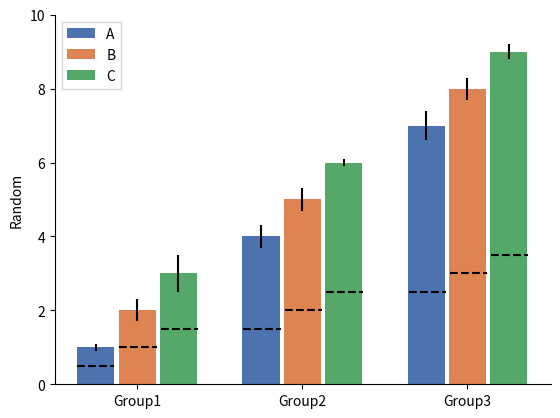
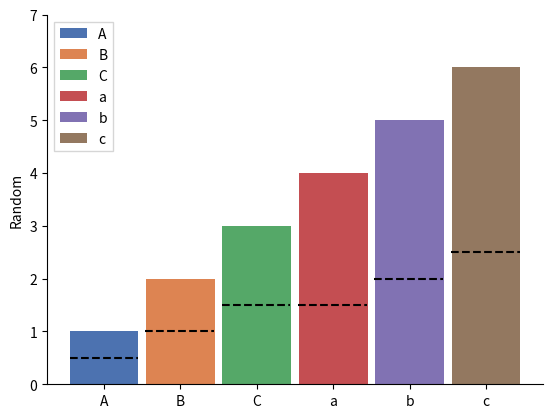

Recreate these plots in Python, in order.
"""Generate barplot and saves it."""
from math import ceil
import matplotlib.pyplot as plt
import seaborn as sns

COLORS = list()


def autolabel(ax, rects, thresh):
    """Attach a text label above each bar displaying its height."""
    for rect in rects:
        height = rect.get_height()
        width = rect.get_width()
        if height > thresh:
            color = "green"
        else:
            color = "black"

        if height != 0:
            ax.text(
                rect.get_x() + width / 2.0,
                width + 1.0 * height,
                "%d" % int(height),
                ha="center",
                va="bottom",
                color=color,
                size=14,
            )
    return ax


def _simple_barplot(ax, bars, vals, stds, thresholds, pval, width, colors, offset):
    for j, val in enumerate(vals):
        pos = j + 1
        bars.append(
            ax.bar(
                offset + pos,
                val,
                width,
                color=colors[j],
                yerr=stds[j] if stds is not None else stds,
            )
        )

        if thresholds is not None:
            start = (
                (offset + pos * width) / 2 + 1 - width
                if pos == 1 and offset == 0
                else offset + pos - len(vals) / (2 * len(vals) + 1)
            )
            end = start + width
            ax.plot(
                [start, end],
                [thresholds[j], thresholds[j]],
                "k--",
                label="p < {}".format(pval) if pval != 0 and j == 0 else "",
            )

    return ax, bars


def generate_barplot(
    ylabel,
    labels,
    values,
    thresholds=None,
    stds=None,
    title="",
    groups=None,
    mini=0.5,
    maxi=1,
    pval=0.01,
    width=0.9,
    autolabel=False,
    colors=list(sns.color_palette("deep")),
):
    """Generates a barplot for groups of data.

    Parameters
    ----------
    ylabel:
        The label for the y axis
    labels:
        The labels of individual bars in each group, will be the x axis labels
        if no groups
    values:
        The values, list of list of values if groups. A list of values otherwise.
    thresholds:
        The thresholds for each bar. If groups, a list of lists of thresholds
    pval:
        The value of p that corresponds to the thresholds (for the legend)
    stds:
        The standard deviation, list of list of values if groups. A list of
        stds otherwise.
    title:
        The title for the graph
    groups:
        The labels on the x axis for each group
    mini:
        The minimum value for the scale on the y axis
    maxi:
        The maximum value for the scale on the y axis
    width:
        The width of the bars. 1 means bars will touch each others
    autolabel:
        if True, will display value of the bar on top of the bar

    Returns
    -------

    """
    ax = plt.axes()
    n_labels = len(labels)
    if groups is not None:
        n_groups = len(groups)
        bars = []
        for i in range(n_groups):
            ax, bars = _simple_barplot(
                ax,
                bars,
                values[i],
                stds[i],
                thresholds[i],
                pval,
                width,
                colors,
                len(bars) + i,
            )

        ax.set_xticklabels(groups)
        ax.set_xticks(
            [ceil(n_labels / 2) + i * (1 + n_labels) for i in range(len(groups))]
        )
    else:
        ax, bars = _simple_barplot(
            ax, [], values, stds, thresholds, pval, width, colors, offset=0
        )
        ax.set_xticklabels([0] + labels)

    if autolabel:
        ax = autolabel(ax, bars, thresholds)

    ax.set_title(title)
    ax.set_ylabel(ylabel)
    ax.set_ylim(bottom=mini, top=maxi)
    ax.legend(bars, labels, fancybox=False, shadow=False)
    ax.spines["top"].set_visible(False)
    ax.spines["right"].set_visible(False)

    return ax


if __name__ == "__main__":
    RESOLUTION = 300

    # Data creation
    ylabel = "Random"
    values = [[1, 2, 3], [4, 5, 6], [7, 8, 9]]
    thresholds = [[0.5, 1, 1.5], [1.5, 2, 2.5], [2.5, 3, 3.5]]
    labels = ["A", "B", "C"]
    groups = ["Group1", "Group2", "Group3"]
    stds = [[0.1, 0.3, 0.5], [0.3, 0.3, 0.1], [0.4, 0.3, 0.2]]
    pval = 0.0001

    # Create the barplot
    generate_barplot(
        ylabel,
        labels,
        values,
        thresholds,
        stds=stds,
        groups=groups,
        pval=pval,
        mini=0,
        maxi=10,
    )

    # Saving the barplot
    file_name = f"test1.png"
    plt.savefig(file_name, dpi=RESOLUTION)
    plt.close()

    # Data creation
    ylabel = "Random"
    values = [1, 2, 3, 4, 5, 6]
    labels = ["A", "B", "C", "a", "b", "c"]
    thresholds = [0.5, 1, 1.5, 1.5, 2, 2.5]
    pval = 0.0001

    # Create the barplot
    generate_barplot(ylabel, labels, values, thresholds, pval=pval, mini=0, maxi=7)

    # Saving the barplot
    file_name = f"test2.png"
    plt.savefig(file_name, dpi=RESOLUTION)
    plt.close()
